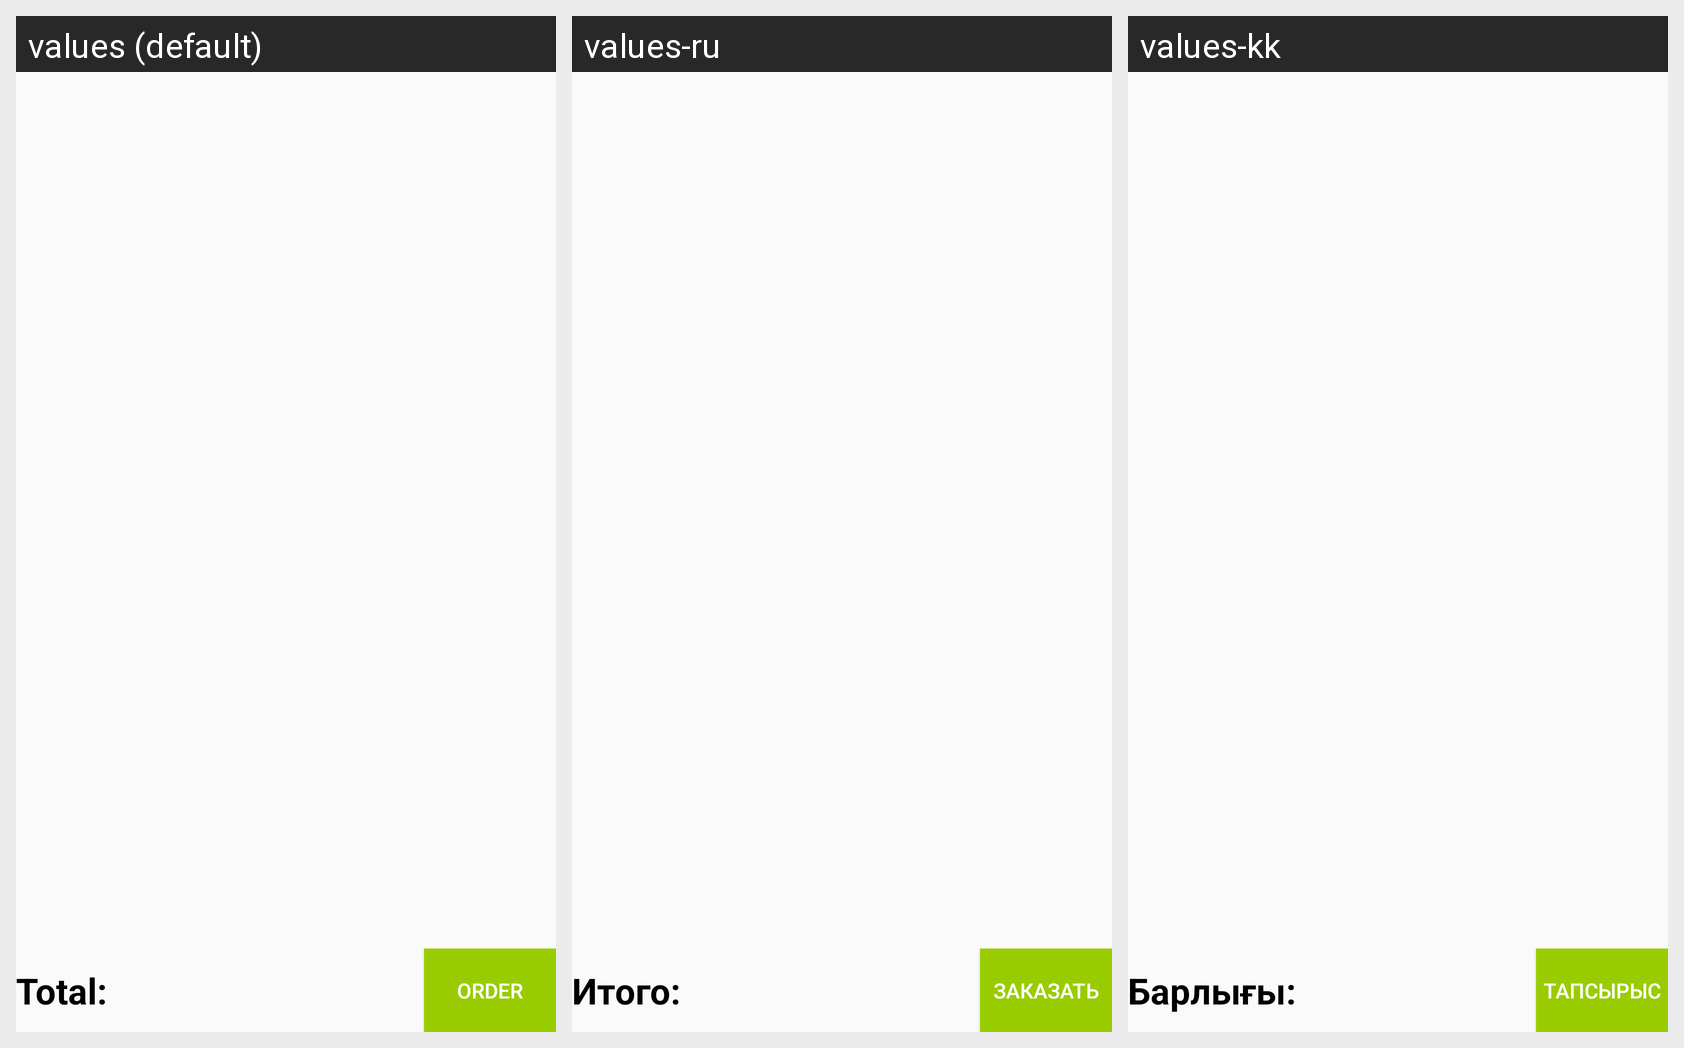

Here is an Android app screen in its default locale and in the app's own translations. Write out the translated-string differences for the strings that appear on this screen.
Android screen res/layout/fragment_cart.xml rendered under 3 locales, left to right: values (default), values-ru, values-kk. Device: Nexus 5 (rendered at 1080×1920; each locale shown at half size, 540×960, under a caption strip naming it); theme AppTheme.
Strings drawn on this screen, with the default value and each locale's value (text and hints the layout hard-codes, and strings that could not be matched under every locale, appear in the picture but are not listed):

summ
  values: Total:
  values-ru: Итого:
  values-kk: Барлығы:

orderbtn
  values: Order
  values-ru: Заказать
  values-kk: Тапсырыс
